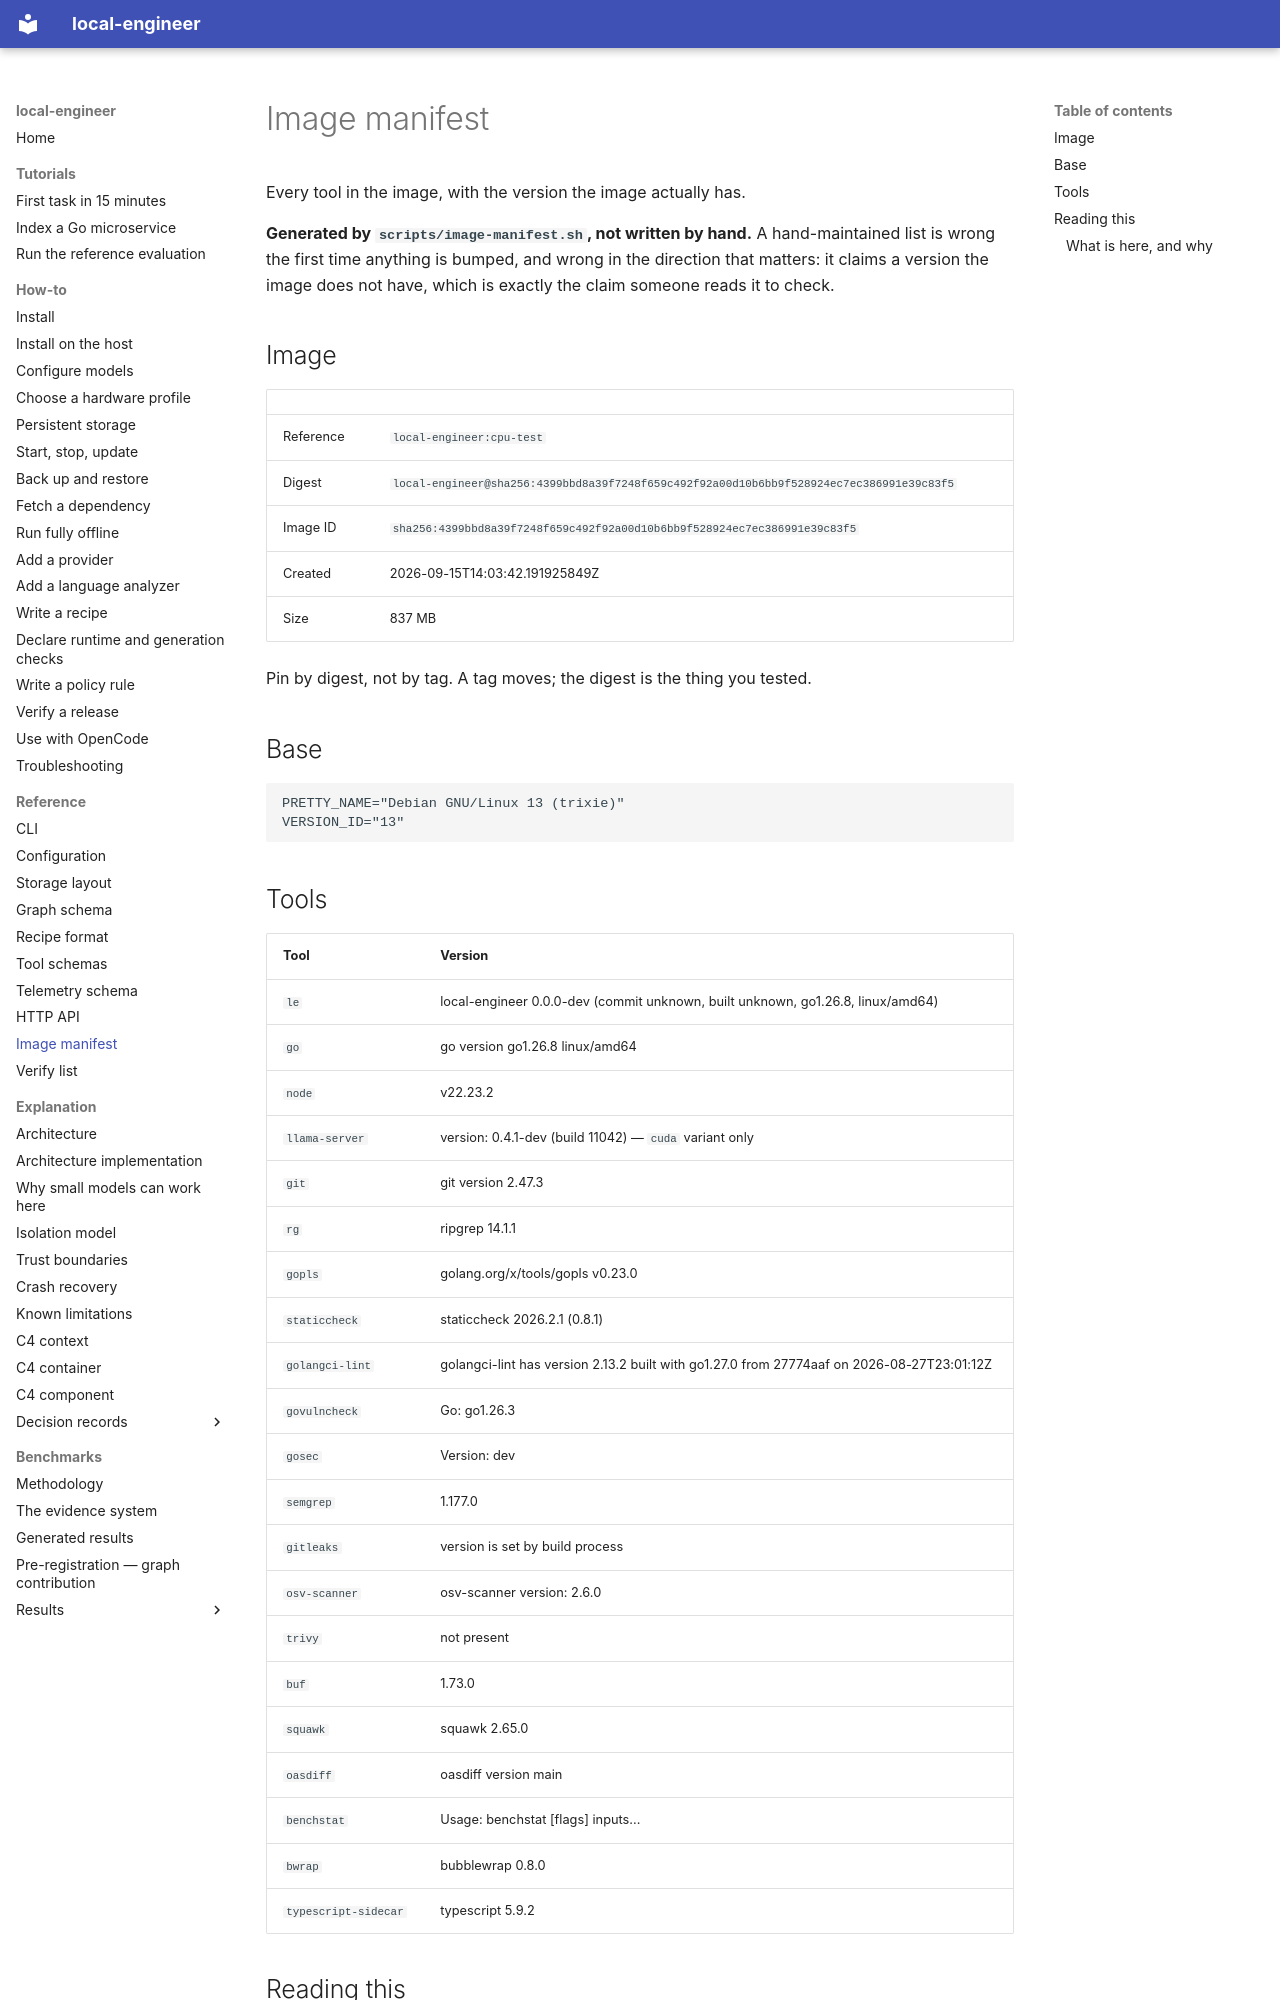

repository: akynte/local-engineer · page: reference/image-manifest/index.html · generator: mkdocs

# Image manifest

Every tool in the image, with the version the image actually has.

**Generated by `scripts/image-manifest.sh`, not written by hand.** A
hand-maintained list is wrong the first time anything is bumped, and wrong in
the direction that matters: it claims a version the image does not have, which
is exactly the claim someone reads it to check.

## Image

| | |
|---|---|
| Reference | `local-engineer:cpu-test` |
| Digest | `local-engineer@sha256:4399bbd8a39f7248f659c492f92a00d10b6bb9f528924ec7ec386991e39c83f5` |
| Image ID | `sha256:4399bbd8a39f7248f659c492f92a00d10b6bb9f528924ec7ec386991e39c83f5` |
| Created | 2026-09-15T14:03:42.191925849Z |
| Size | 837 MB |

Pin by digest, not by tag. A tag moves; the digest is the thing you tested.

## Base

```
PRETTY_NAME="Debian GNU/Linux 13 (trixie)"
VERSION_ID="13"
```

## Tools

| Tool | Version |
|---|---|
| `le` | local-engineer 0.0.0-dev (commit unknown, built unknown, go1.26.8, linux/amd64) |
| `go` | go version go1.26.8 linux/amd64 |
| `node` | v22.23.2 |
| `llama-server` | version: 0.4.1-dev (build 11042) — `cuda` variant only |
| `git` | git version 2.47.3 |
| `rg` | ripgrep 14.1.1 |
| `gopls` | golang.org/x/tools/gopls v0.23.0 |
| `staticcheck` | staticcheck 2026.2.1 (0.8.1) |
| `golangci-lint` | golangci-lint has version 2.13.2 built with go1.27.0 from 27774aaf on 2026-08-27T23:01:12Z |
| `govulncheck` | Go: go1.26.3 |
| `gosec` | Version: dev |
| `semgrep` | 1.177.0 |
| `gitleaks` | version is set by build process |
| `osv-scanner` | osv-scanner version: 2.6.0 |
| `trivy` | not present |
| `buf` | 1.73.0 |
| `squawk` | squawk 2.65.0 |
| `oasdiff` | oasdiff version main |
| `benchstat` | Usage: benchstat [flags] inputs... |
| `bwrap` | bubblewrap 0.8.0 |
| `typescript-sidecar` | typescript 5.9.2 |

## Reading this

`not present` is a fact about the variant, not a gap. The `-slim` image carries
the supervisor and no toolchain; the `-cpu` image carries no CUDA runtime. §4.2
describes three variants on purpose, and a tool missing from one is why you
would choose another.
